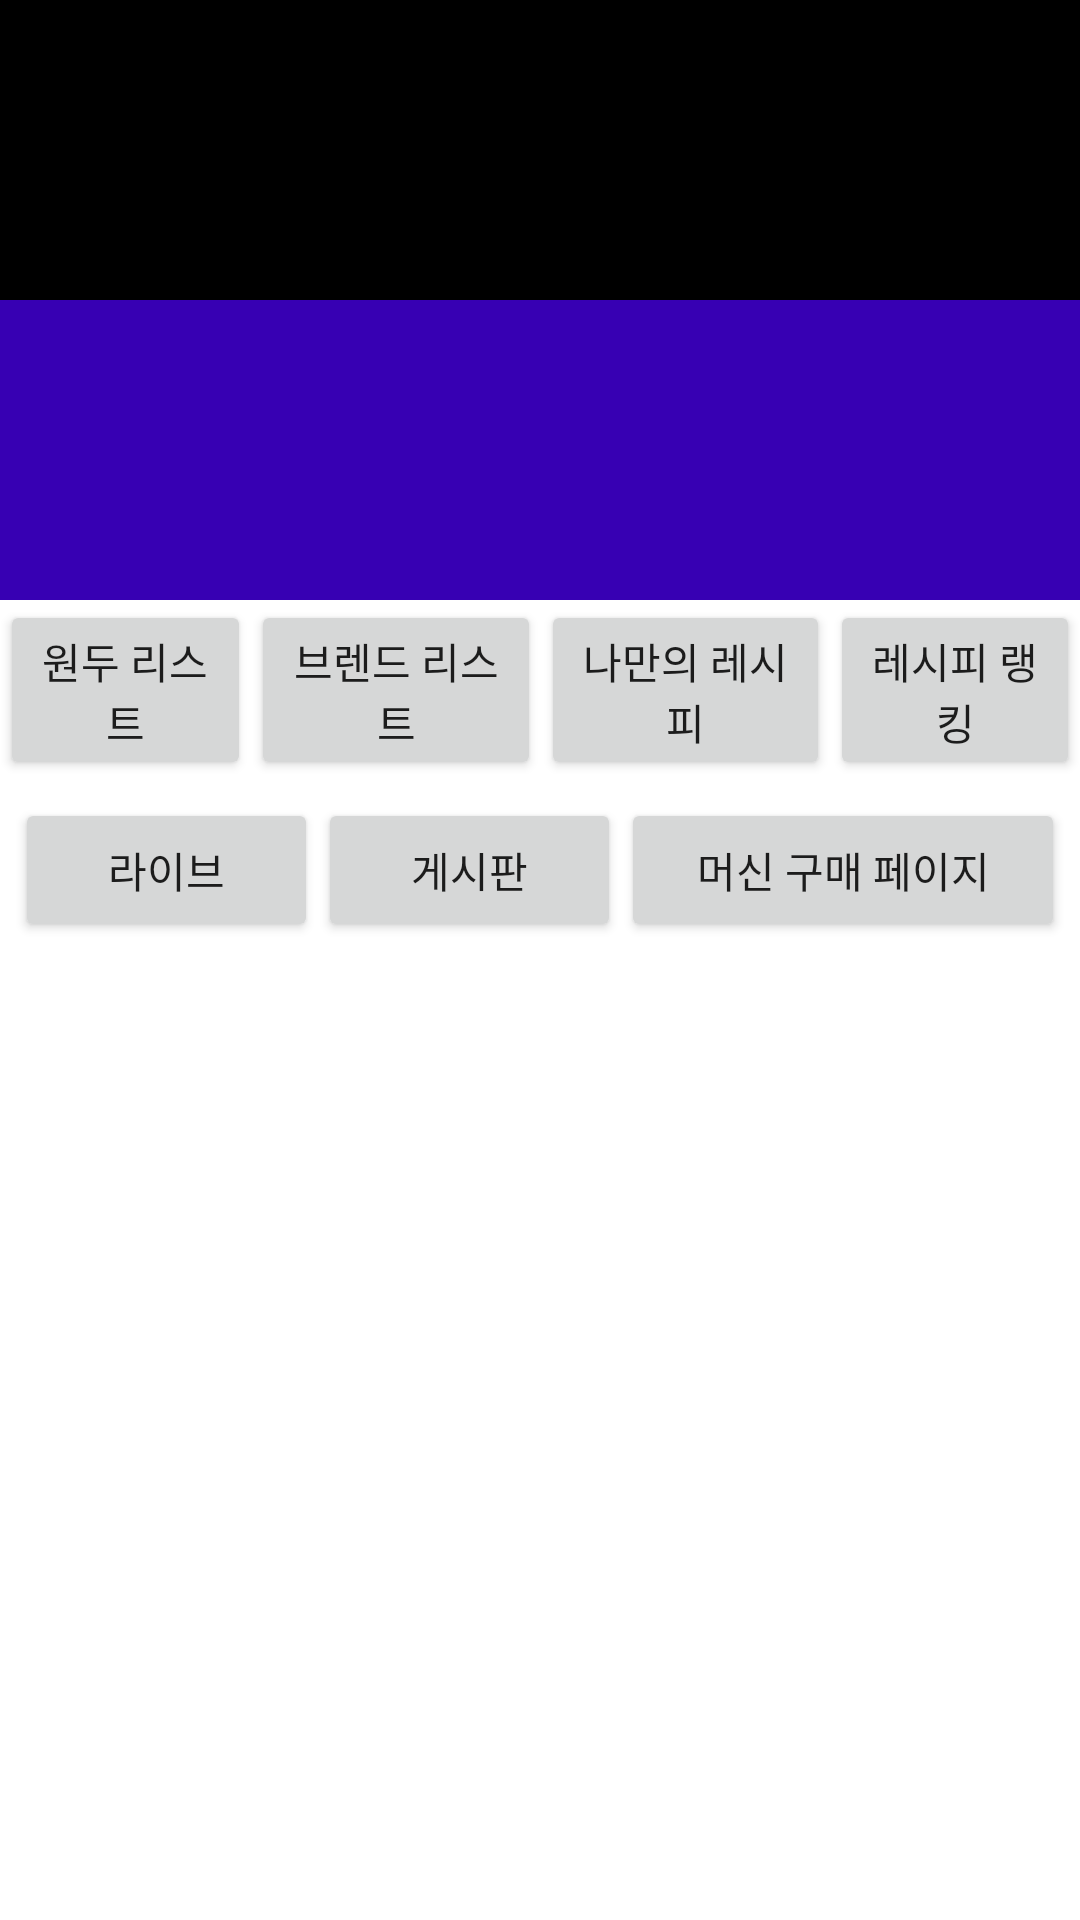

This screen was rendered from an Android layout file. Write that file and the resources it references.
<!-- AndroidManifest.xml: application theme Theme.HOsPrivateProject -->
<!-- res/layout/fragment_home.xml -->
<?xml version="1.0" encoding="utf-8"?>
<RelativeLayout xmlns:android="http://schemas.android.com/apk/res/android"
    android:layout_width="match_parent"
    android:layout_height="match_parent">

    <androidx.recyclerview.widget.RecyclerView
        android:id="@+id/Frg_H_ad"
        android:layout_width="match_parent"
        android:layout_height="100dp"
        android:background="@color/black" />

    <androidx.recyclerview.widget.RecyclerView
        android:id="@+id/Frg_H_brand"
        android:layout_width="match_parent"
        android:layout_height="100dp"
        android:layout_below="@+id/Frg_H_ad"
        android:background="@color/purple_700" />

    <LinearLayout
        android:id="@+id/Frg_H_btn1"
        android:layout_width="match_parent"
        android:layout_height="60dp"
        android:layout_below="@+id/Frg_H_brand"
        android:orientation="horizontal"
        android:gravity="center"
        android:weightSum="4">

        <Button
            android:id="@+id/Btn_CfeList"
            android:layout_width="wrap_content"
            android:layout_height="wrap_content"
            android:layout_weight="1"
            android:text="원두 리스트"/>

        <Button
            android:id="@+id/Btn_BrandList"
            android:layout_width="wrap_content"
            android:layout_height="wrap_content"
            android:layout_weight="1"
            android:text="브렌드 리스트"/>

        <Button
            android:id="@+id/Btn_MyRecipe"
            android:layout_width="wrap_content"
            android:layout_height="wrap_content"
            android:layout_weight="1"
            android:text="나만의 레시피"/>

        <Button
            android:id="@+id/Btn_RecipeRank"
            android:layout_width="wrap_content"
            android:layout_height="wrap_content"
            android:layout_weight="1"
            android:text="레시피 랭킹"/>

    </LinearLayout>

    <LinearLayout
        android:id="@+id/Frg_H_btn2"
        android:layout_width="match_parent"
        android:layout_height="50dp"
        android:layout_below="@+id/Frg_H_btn1"
        android:orientation="horizontal"
        android:layout_margin="5dp"
        android:gravity="center"
        android:weightSum="4">

        <Button
            android:id="@+id/Btn_Live"
            android:layout_width="wrap_content"
            android:layout_height="wrap_content"
            android:layout_weight="1"
            android:text="라이브"/>

        <Button
            android:id="@+id/Btn_Board"
            android:layout_width="wrap_content"
            android:layout_height="wrap_content"
            android:layout_weight="1"
            android:text="게시판"/>

        <Button
            android:id="@+id/Btn_Machine"
            android:layout_width="wrap_content"
            android:layout_height="wrap_content"
            android:layout_weight="2"
            android:text="머신 구매 페이지"/>

    </LinearLayout>



</RelativeLayout>
<!-- resources referenced by this layout -->
<resources>
  <style name="Theme.HOsPrivateProject" parent="Theme.MaterialComponents.DayNight.DarkActionBar">
          
          <item name="colorPrimary">@color/purple_500</item>
          <item name="colorPrimaryVariant">@color/purple_700</item>
          <item name="colorOnPrimary">@color/white</item>
          
          <item name="colorSecondary">@color/teal_200</item>
          <item name="colorSecondaryVariant">@color/teal_700</item>
          <item name="colorOnSecondary">@color/black</item>
          
          <item name="android:statusBarColor" tools:targetApi="l">?attr/colorPrimaryVariant</item>
          
          <item name="android:windowFullscreen">true</item>
          <item name="windowNoTitle">true</item>
      </style>
  <!-- not gathered from this repository: default colours our renderer supplied (Android Studio template values) -->
  <color name="purple_500">#FF6200EE</color>
  <color name="purple_700">#FF3700B3</color>
  <color name="teal_200">#FF03DAC5</color>
  <color name="teal_700">#FF018786</color>
  <color name="black">#FF000000</color>
  <color name="white">#FFFFFFFF</color>
</resources>
